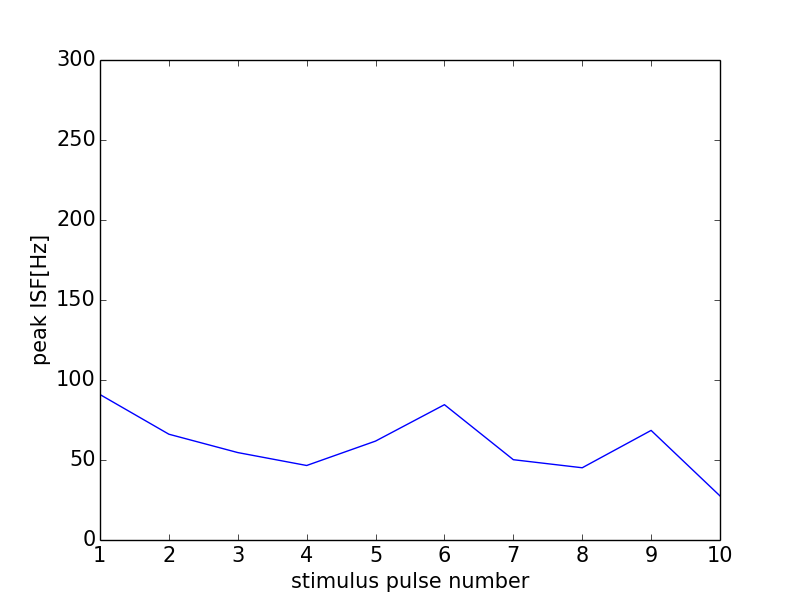

Data behind this chart, as committed beside it:
0, 0.0
0, 0
1, 90.91
2, 66.12
3, 54.64
4, 46.57
5, 61.82
6, 84.57
7, 50.19
8, 45.15
9, 68.49
10, 27.55
11, 0
